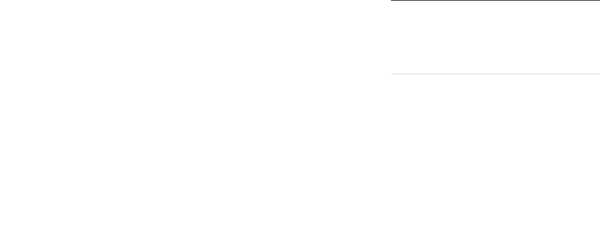
Workflow: Main

Step 1: Open Application 'notepad.exe Untitled' on the element in window 'Untitled - Notepad' (notepad.exe)

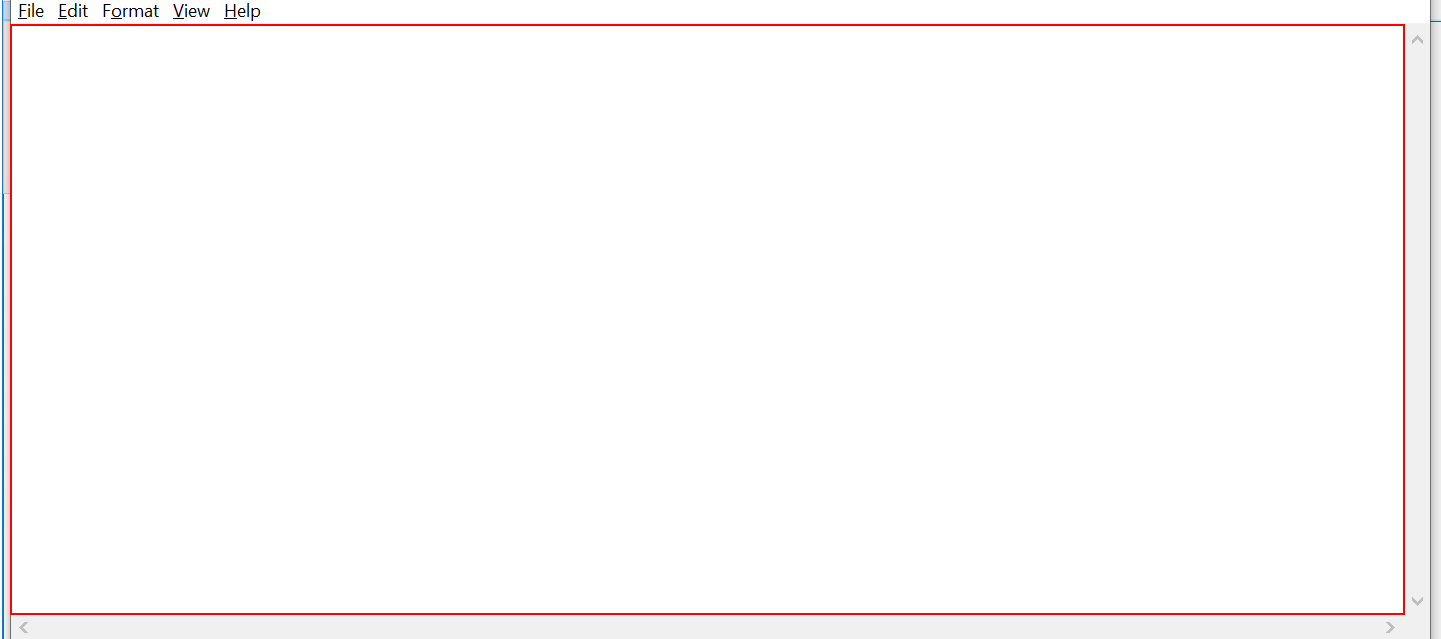
Step 2: type "acesta este un test" into the editable text 'Text Editor'

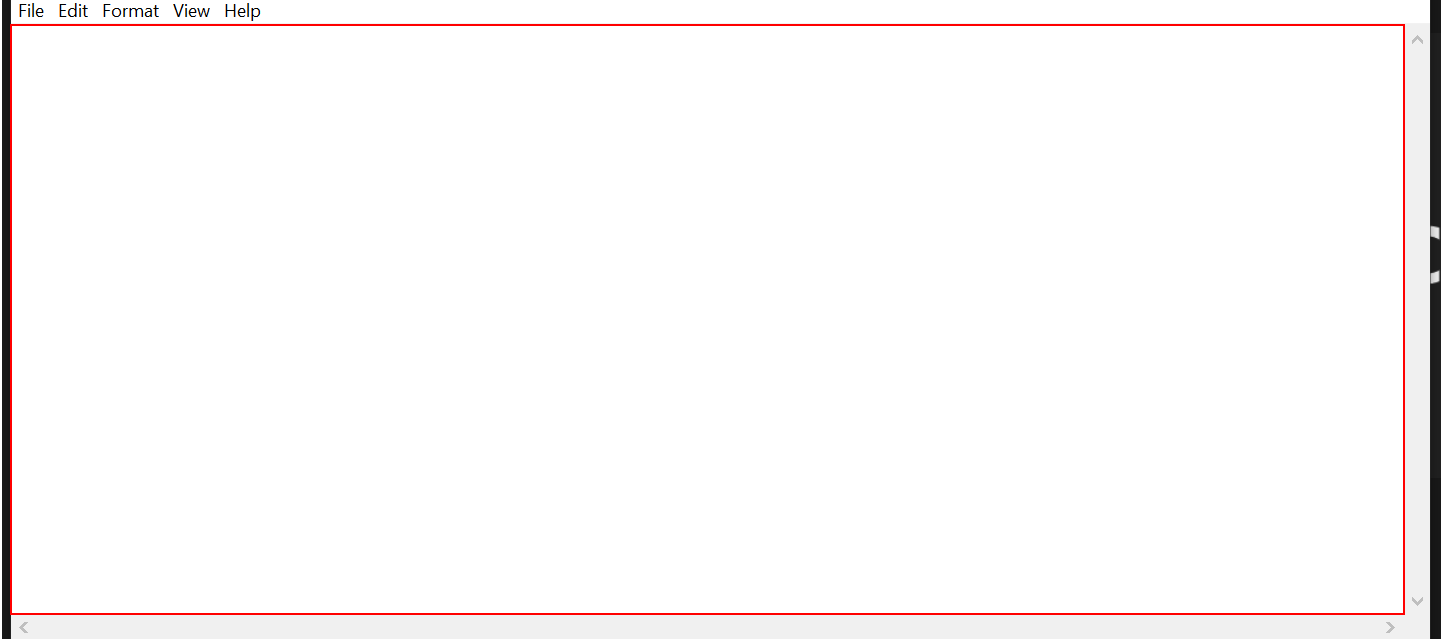
Step 3: type a value into the editable text 'Text Editor'

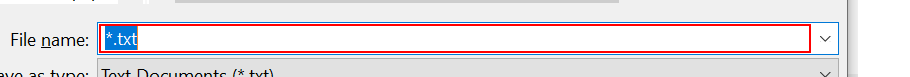
Step 4: type "D:\gabi\uipath_robots\test_notepad\fisier.txt" in window 'Save As' (notepad.exe)

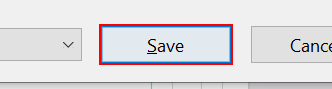
Step 5: click in window 'Save As' (notepad.exe)

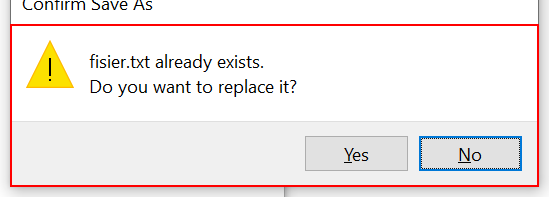
Step 6: find the element 'Confirm Save As' in window 'Confirm Save As' (notepad.exe)

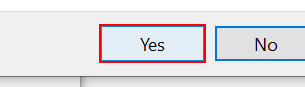
Step 7 [then]: click on the button 'Yes' in window 'Confirm Save As' (notepad.exe)

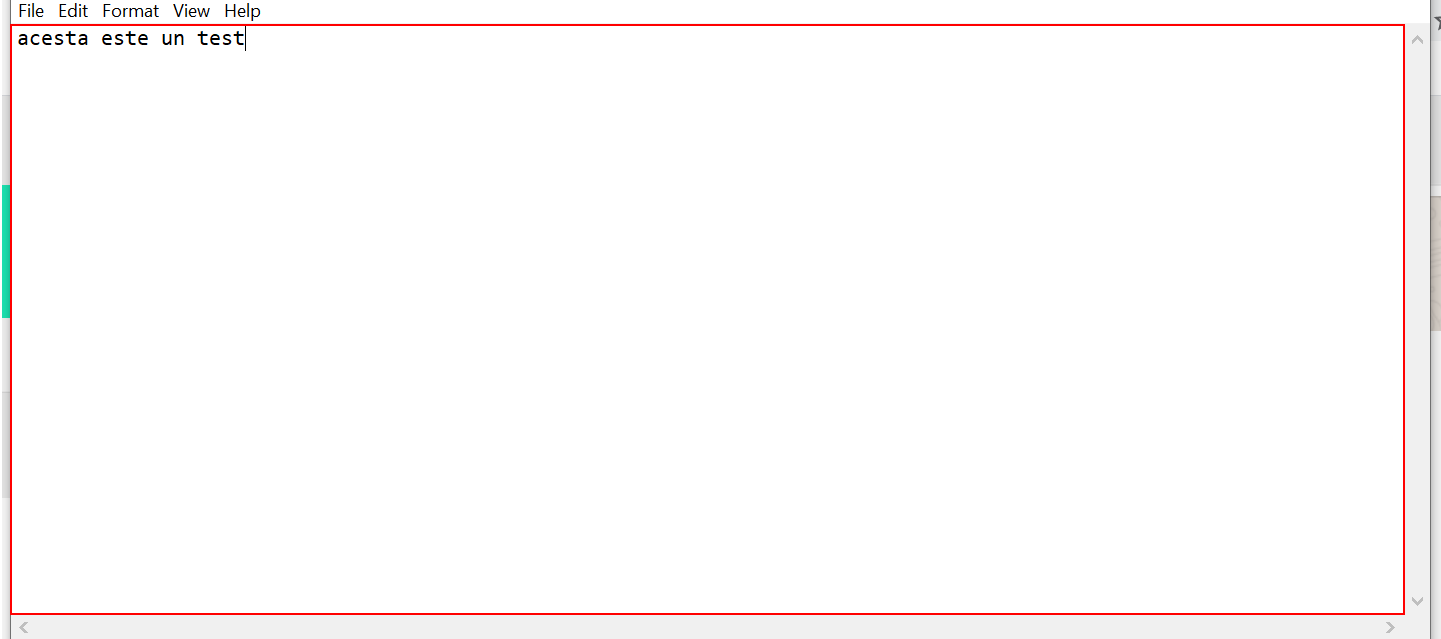
Step 8: Close Application 'editable text' on the editable text 'Text Editor' in window 'fisier - Notepad' (notepad.exe)